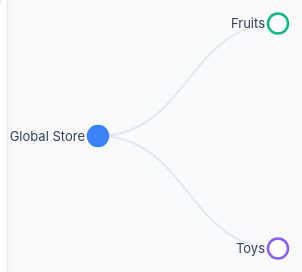
D3 v7 page, settled after 480 driven frames (8 s of simulated time); the page loaded 1 data file(s).


// ── script.js
// 1. Setup the dimensions and margins for our diagram
const margin = {top: 20, right: 90, bottom: 30, left: 90};
const width = 960 - margin.left - margin.right;
const height = 500 - margin.top - margin.bottom;

// A color palette for our categories
const categoryColors = {
    "Fruits": "#10b981", // Emerald Green
    "Toys": "#8b5cf6",   // Violet Purple
    "Default": "#3b82f6" // Blue for everything else
};

// 2. Append the svg object to our 'tree-container' with zoom functionality
const svg = d3.select("#tree-container").append("svg")
    .attr("width", width + margin.right + margin.left)
    .attr("height", height + margin.top + margin.bottom)
    .call(d3.zoom().on("zoom", (event) => {
        g.attr("transform", `translate(${event.transform.x + margin.left},${event.transform.y + margin.top}) scale(${event.transform.k})`); // This makes it zoom and pan!
    }));

// This 'g' is the actual container that will move
const g = svg.append("g")
    .attr("transform", `translate(${margin.left},${margin.top})`);

// 3. Create the tree layout
const treeLayout = d3.tree().size([height, width]);

// 1. Load the Data and Draw 🚀
let root; // This will hold our data "tree"
let i = 0; // A counter to give every node a unique ID

// Load our JSON map
d3.json("hierarchy_data.json").then(data => {
    // Assigns parent, children, height, depth
    root = d3.hierarchy(data, d => d.children);
    root.x0 = height / 2; // Starting point (middle of the screen)
    root.y0 = 0;

    // Start by closing all the branches! 
    // If you want them open at start, delete the next line.
    if (root.children) {
        root.children.forEach(collapse);
    }

    update(root); // Run the function to draw everything
}).catch(error => {
    console.error("Error loading JSON:", error);
    // Show error message on page
    d3.select("#tree-container")
        .append("div")
        .style("color", "red")
        .style("padding", "20px")
        .html(`<h2>Error loading data</h2><p>${error.message}</p><p>Make sure hierarchy_data.json exists in the same folder.</p>`);
});

// This function hides the children when you click
function collapse(d) {
    if (d.children) {
        d._children = d.children; // Save children here
        d._children.forEach(collapse);
        d.children = null; // Hide them
    }
}

// 2. Add the "Update" Function 🔄
function update(source) {
    // Recalculate the tree layout
    treeLayout(root);
    
    const nodes = root.descendants();
    const links = root.links();

    // Normalize for fixed-depth (spreads the branches out)
    nodes.forEach(d => { d.y = d.depth * 180; });

    // --- NODES (The Circles) ---
    const node = g.selectAll('g.node')
        .data(nodes, d => d.id || (d.id = ++i));

    const nodeEnter = node.enter().append('g')
        .attr('class', 'node')
        .attr('transform', d => `translate(${source.y0},${source.x0})`)
        .on('click', (event, d) => {
            // Toggle children on click
            if (d.children) {
                d._children = d.children;
                d.children = null;
            } else {
                d.children = d._children;
                d._children = null;
            }
            update(d);
        })
        .on('mouseover', (event, d) => {
            d3.select("#tooltip")
                .style("opacity", 1)
                .html(`<strong>${d.data.name}</strong><br>Sales: $${d.data.value || 0}`)
                .style("left", (event.pageX + 10) + "px")
                .style("top", (event.pageY - 10) + "px");
        })
        .on('mouseout', () => {
            d3.select("#tooltip").style("opacity", 0);
        });

    nodeEnter.append('circle')
        .attr('class', 'node')
        .attr('r', 1e-6)
        .style("fill", d => {
            let category = d.depth === 0 ? "Default" : (d.depth === 1 ? d.data.name : d.ancestors().reverse()[1].data.name);
            let baseColor = categoryColors[category] || categoryColors["Default"];
            return d._children ? "#fff" : baseColor;
        })
        .style("stroke", d => {
            let category = d.depth === 0 ? "Default" : (d.depth === 1 ? d.data.name : d.ancestors().reverse()[1].data.name);
            return categoryColors[category] || categoryColors["Default"];
        });

    nodeEnter.append('text')
        .attr("dy", ".35em")
        .attr("x", d => d.children || d._children ? -13 : 13)
        .attr("text-anchor", d => d.children || d._children ? "end" : "start")
        .text(d => d.data.name);

    const nodeUpdate = nodeEnter.merge(node);

    nodeUpdate.transition().duration(750)
        .attr("transform", d => `translate(${d.y},${d.x})`);

    nodeUpdate.select('circle')
        .attr('r', 10)
        .style("fill", d => {
            // If it has hidden children, make it a lighter version of the category color
            // If it's a leaf, make it the solid category color
            let category = d.depth === 0 ? "Default" : (d.depth === 1 ? d.data.name : d.ancestors().reverse()[1].data.name);
            let baseColor = categoryColors[category] || categoryColors["Default"];
            return d._children ? "#fff" : baseColor; 
        })
        .style("stroke", d => {
            let category = d.depth === 0 ? "Default" : (d.depth === 1 ? d.data.name : d.ancestors().reverse()[1].data.name);
            return categoryColors[category] || categoryColors["Default"];
        })
        .attr('cursor', 'pointer');

    const nodeExit = node.exit().transition().duration(750)
        .attr("transform", d => `translate(${source.y},${source.x})`)
        .remove();

    // --- LINKS (The Connecting Lines) ---
    const link = g.selectAll('path.link')
        .data(links, d => d.target.id);

    const linkEnter = link.enter().insert('path', "g")
        .attr("class", "link")
        .attr('d', d => {
            const o = {x: source.x0, y: source.y0};
            return diagonal(o, o);
        });

    link.merge(linkEnter).transition().duration(750)
        .attr('d', d => diagonal(d.source, d.target));

    link.exit().transition().duration(750)
        .attr('d', d => {
            const o = {x: source.x, y: source.y};
            return diagonal(o, o);
        })
        .remove();

    nodes.forEach(d => {
        d.x0 = d.x;
        d.y0 = d.y;
    });

    function diagonal(s, d) {
        return `M ${s.y} ${s.x}
            C ${(s.y + d.y) / 2} ${s.x},
              ${(s.y + d.y) / 2} ${d.x},
              ${d.y} ${d.x}`;
    }
}

function searchNode() {
    const searchTerm = document.getElementById("search-input").value.toLowerCase();
    
    // Reset all circles to original style
    d3.selectAll("circle").classed("found", false);

    if (searchTerm.length === 0) return;

    // Find the node
    const foundNodes = d3.selectAll("g.node").filter(d => {
        return d.data.name.toLowerCase().includes(searchTerm);
    });

    // Highlight the found nodes
    foundNodes.select("circle").classed("found", true);
}

function loadNewData() {
    // In a real app, this would fetch from a server. 
    // Here, we'll just slightly change a value to show it works.
    d3.json("hierarchy_data.json").then(newData => {
        // Randomly change a value for demonstration
        if(newData.children) newData.children[0].value = Math.floor(Math.random() * 100);
        
        // Re-initialize and update
        root = d3.hierarchy(newData, d => d.children);
        update(root);
        console.log("Data updated dynamically!");
    });
}

### data: hierarchy_data.json
{
 "name": "Global Store",
 "children": [
  {
   "name": "Fruits",
   "children": [
    "{... 2 keys}",
    "{... 2 keys}",
    "{... 2 keys}",
    "{... 2 keys}",
    "{... 2 keys}",
    "{... 2 keys}"
   ]
  },
  {
   "name": "Toys",
   "children": [
    "{... 2 keys}",
    "{... 2 keys}",
    "{... 2 keys}",
    "{... 2 keys}",
    "{... 2 keys}"
   ]
  }
 ]
}